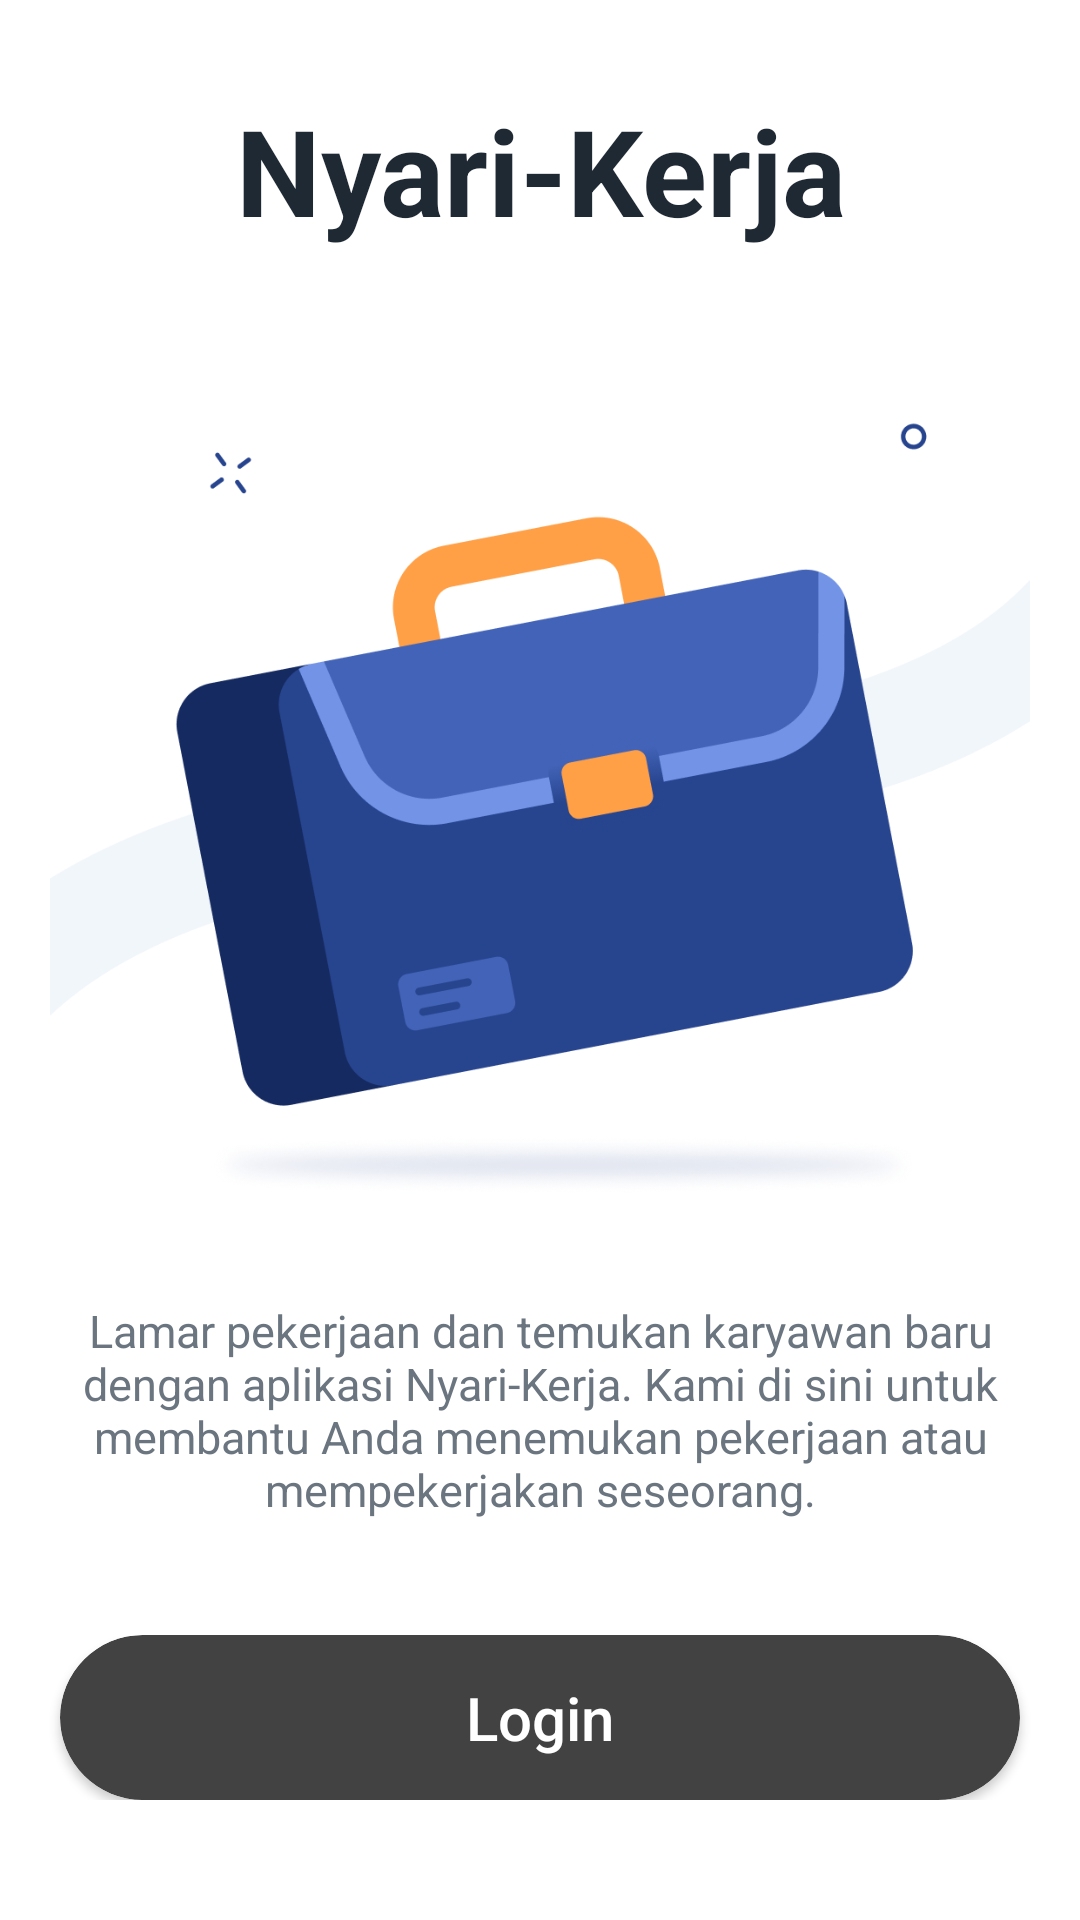

Here is an Android app screen rendered from its layout file. Give the layout XML and the strings, colors and styles it references.
<!-- AndroidManifest.xml: application theme Theme.Design.NoActionBar -->
<!-- res/layout/activity_introductionactivity.xml -->
<?xml version="1.0" encoding="utf-8"?>
<RelativeLayout
    xmlns:android="http://schemas.android.com/apk/res/android"
    xmlns:app="http://schemas.android.com/apk/res-auto"
    xmlns:tools="http://schemas.android.com/tools"
    android:layout_width="match_parent"
    android:layout_height="match_parent"
    android:background="@color/white"
    tools:context=".Activity.introductionactivity">


    <TextView
        android:layout_width="match_parent"
        android:layout_height="wrap_content"
        android:layout_above="@id/center"
        android:gravity="center"
        android:text="Nyari-Kerja"
        android:textColor="#1F2933"
        android:textSize="40dp"
        android:textStyle="bold" />

    <LinearLayout
        android:id="@+id/center"
        android:layout_width="match_parent"
        android:layout_height="wrap_content"
        android:orientation="vertical"
        android:layout_centerInParent="true"
        android:layout_marginTop="50dp">

        <ImageView
            android:layout_width="match_parent"
            android:layout_height="300dp"
            android:layout_centerInParent="true"
            android:src="@drawable/koper" />


        <TextView
            android:layout_width="match_parent"
            android:layout_height="wrap_content"
            android:gravity="center"
            android:textColor="#6B7580"
            android:layout_marginHorizontal="15dp"
            android:textSize="15dp"
            android:text="Lamar pekerjaan dan temukan karyawan baru dengan aplikasi Nyari-Kerja. Kami di sini untuk membantu Anda menemukan pekerjaan atau mempekerjakan seseorang."
            />
    </LinearLayout>




    <LinearLayout
        android:layout_width="match_parent"
        android:layout_height="wrap_content"
        android:layout_alignParentBottom="true"
        android:layout_marginBottom="40dp"
        android:orientation="vertical">

        <androidx.cardview.widget.CardView
            android:layout_width="match_parent"
            android:layout_height="wrap_content"
            android:layout_marginHorizontal="20dp"
            app:cardCornerRadius="30dp">

            <Button
                android:id="@+id/emailid"
                android:layout_width="match_parent"
                android:layout_height="55dp"
                android:background="@drawable/ic_rectangle_loginblue"
                android:backgroundTint="#27448E"
                android:text="Login"
                android:textAllCaps="false"
                android:textColor="@color/white"
                android:textSize="20sp" />

        </androidx.cardview.widget.CardView>




    </LinearLayout>



</RelativeLayout>
<!-- resources referenced by this layout -->
<resources>
  <color name="white">#fff</color>
  <!-- drawable koper: png bitmap (drawable, 87200 bytes) -->
</resources>
